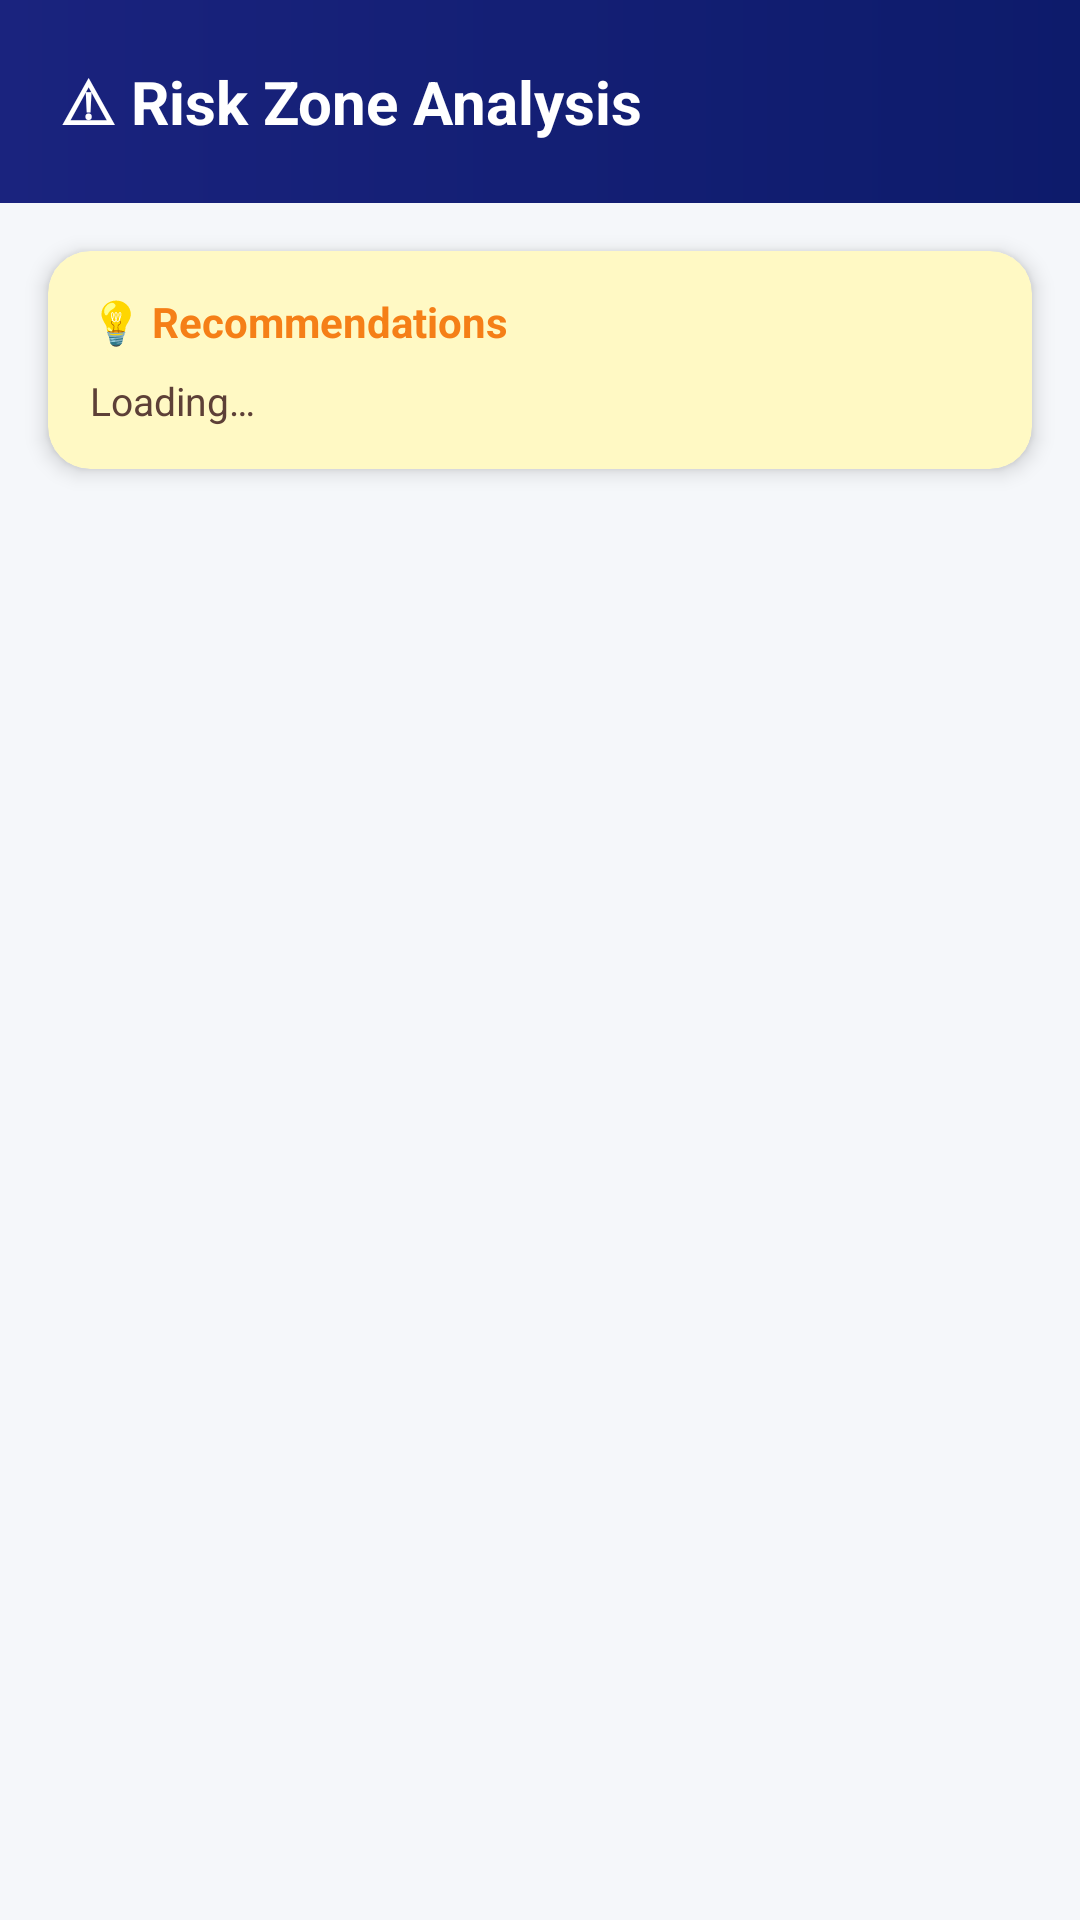

The Android layout XML behind this screen, and the referenced resources:
<!-- AndroidManifest.xml: activity theme Theme.SmartCivicApp.Admin -->
<!-- res/layout/activity_risk_zones.xml -->
<?xml version="1.0" encoding="utf-8"?>
<LinearLayout xmlns:android="http://schemas.android.com/apk/res/android"
    xmlns:app="http://schemas.android.com/apk/res-auto"
    android:layout_width="match_parent"
    android:layout_height="match_parent"
    android:orientation="vertical"
    android:background="@color/background">

    <LinearLayout
        android:layout_width="match_parent"
        android:layout_height="wrap_content"
        android:background="@drawable/gradient_admin_header"
        android:padding="20dp"
        android:paddingTop="24dp"
        android:paddingBottom="20dp">
        <TextView
            android:layout_width="wrap_content"
            android:layout_height="wrap_content"
            android:text="⚠ Risk Zone Analysis"
            android:textSize="20sp"
            android:textStyle="bold"
            android:textColor="#FFFFFF" />
    </LinearLayout>

    
    <androidx.cardview.widget.CardView
        android:layout_width="match_parent"
        android:layout_height="wrap_content"
        android:layout_margin="16dp"
        app:cardCornerRadius="14dp"
        app:cardElevation="4dp"
        app:cardBackgroundColor="#FFF9C4">

        <LinearLayout android:layout_width="match_parent" android:layout_height="wrap_content"
            android:orientation="vertical" android:padding="14dp">

            <TextView android:layout_width="wrap_content" android:layout_height="wrap_content"
                android:text="💡 Recommendations" android:textSize="14sp" android:textStyle="bold"
                android:textColor="#F57F17" android:layout_marginBottom="8dp" />

            <TextView
                android:id="@+id/tvDecision"
                android:layout_width="match_parent"
                android:layout_height="wrap_content"
                android:text="Loading…"
                android:textSize="13sp"
                android:textColor="#5D4037"
                android:lineSpacingExtra="4dp" />
        </LinearLayout>
    </androidx.cardview.widget.CardView>

    
    <FrameLayout
        android:layout_width="match_parent"
        android:layout_height="0dp"
        android:layout_weight="1">

        <androidx.recyclerview.widget.RecyclerView
            android:id="@+id/rvRiskZones"
            android:layout_width="match_parent"
            android:layout_height="match_parent"
            android:padding="8dp"
            android:clipToPadding="false" />

        <LinearLayout
            android:id="@+id/layoutEmpty"
            android:layout_width="match_parent"
            android:layout_height="match_parent"
            android:orientation="vertical"
            android:gravity="center"
            android:visibility="gone"
            android:padding="32dp">
            <TextView android:layout_width="wrap_content" android:layout_height="wrap_content"
                android:text="🗺" android:textSize="56sp" android:gravity="center"
                android:layout_marginBottom="12dp" />
            <TextView android:id="@+id/tvEmpty"
                android:layout_width="wrap_content" android:layout_height="wrap_content"
                android:text="No area data yet" android:textSize="18sp" android:textStyle="bold"
                android:textColor="@color/textPrimary" android:gravity="center" />
        </LinearLayout>
    </FrameLayout>
</LinearLayout>
<!-- resources referenced by this layout -->
<resources>
  <color name="background">#F5F7FA</color>
  <color name="textPrimary">#1A1A2E</color>
  <!-- drawable gradient_admin_header (drawable) -->
  <?xml version="1.0" encoding="utf-8"?>
  <shape xmlns:android="http://schemas.android.com/apk/res/android">
      <gradient
          android:startColor="@color/adminPrimary"
          android:endColor="@color/adminPrimaryDark"
          android:angle="0"/>
  </shape>
  <style name="Theme.SmartCivicApp.Admin" parent="Theme.MaterialComponents.Light.NoActionBar">
          <item name="colorPrimary">@color/adminPrimary</item>
          <item name="colorPrimaryDark">@color/adminPrimaryDark</item>
          <item name="colorPrimaryVariant">@color/adminPrimaryDark</item>
          <item name="colorSecondary">@color/adminAccent</item>
          <item name="colorOnPrimary">@color/white</item>
          <item name="android:colorBackground">@color/background</item>
          <item name="android:statusBarColor">@color/adminPrimaryDark</item>
      </style>
  <color name="adminPrimary">#1A237E</color>
  <color name="adminPrimaryDark">#0D1B6B</color>
  <color name="adminAccent">#3949AB</color>
  <color name="white">#FFFFFF</color>
</resources>
